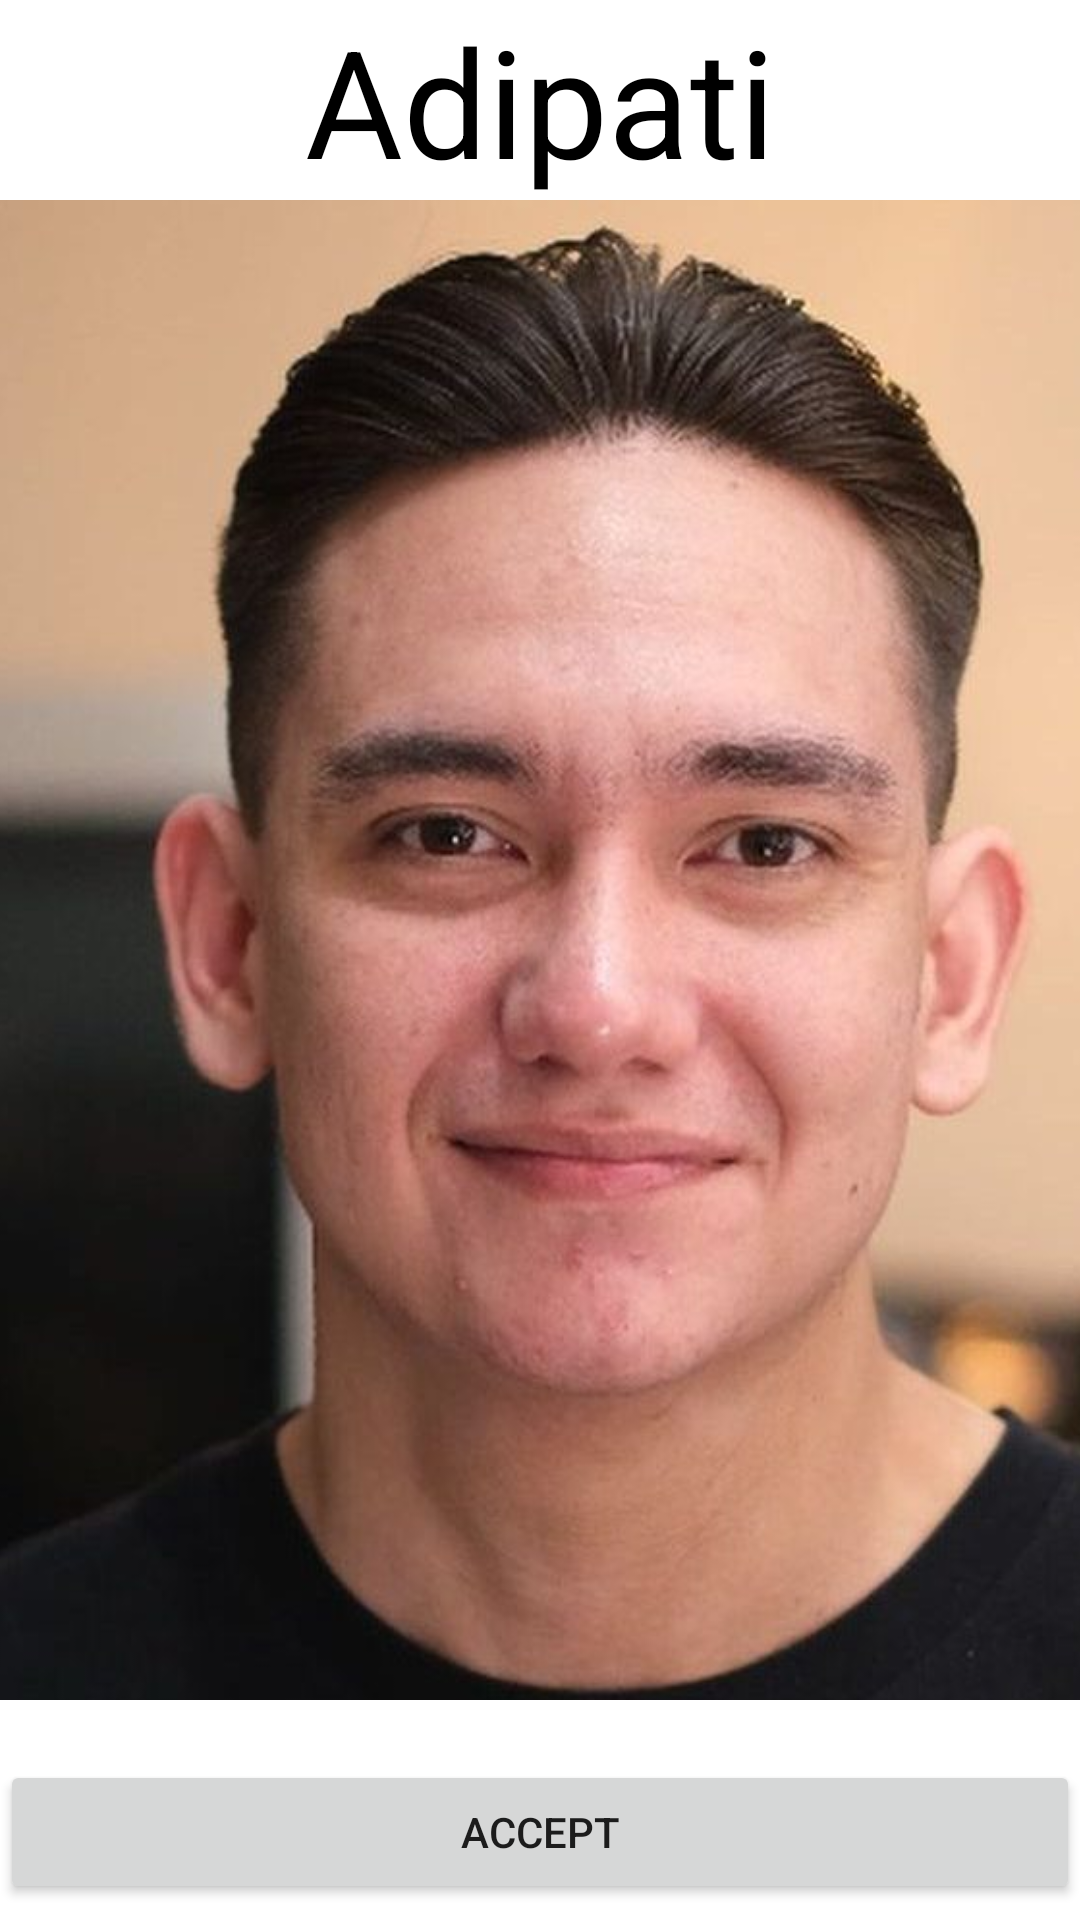

The Android layout XML behind this screen, and the referenced resources:
<!-- AndroidManifest.xml: application theme Theme.Calll -->
<!-- res/layout/activity_detail_call.xml -->
<?xml version="1.0" encoding="utf-8"?>
<LinearLayout xmlns:android="http://schemas.android.com/apk/res/android"
    xmlns:app="http://schemas.android.com/apk/res-auto"
    xmlns:tools="http://schemas.android.com/tools"
    android:layout_width="match_parent"
    android:layout_height="match_parent"
    tools:context=".DetailCall"
    android:orientation="vertical"
    android:gravity="center"
    >

        <TextView
            android:layout_width="wrap_content"
            android:layout_height="wrap_content"
            android:text="Adipati"
            android:textSize="50sp"
            android:textColor="@color/black"
            android:id="@+id/nama"

            />

        <ImageView
            android:layout_width="match_parent"
            android:layout_height="500dp"
            android:scaleType="centerCrop"
            android:src="@drawable/adipati"
            android:id="@+id/imghero"/>

        <Button
            android:layout_width="match_parent"
            android:layout_height="wrap_content"
                android:text="Accept"
            android:layout_marginTop="20dp"/>
        <Button
            android:layout_width="match_parent"
            android:layout_height="wrap_content"
                android:text="Reject"/>



</LinearLayout>
<!-- resources referenced by this layout -->
<resources>
  <!-- drawable adipati: jpg bitmap (drawable, 68750 bytes) -->
  <style name="Theme.Calll" parent="Theme.MaterialComponents.DayNight.DarkActionBar">
          
          <item name="colorPrimary">@color/purple_500</item>
          <item name="colorPrimaryVariant">@color/purple_700</item>
          <item name="colorOnPrimary">@color/white</item>
          
          <item name="colorSecondary">@color/teal_200</item>
          <item name="colorSecondaryVariant">@color/teal_700</item>
          <item name="colorOnSecondary">@color/black</item>
          
          <item name="android:statusBarColor">?attr/colorPrimaryVariant</item>
          
      </style>
  <!-- not gathered from this repository: default colours our renderer supplied (Android Studio template values) -->
  <color name="purple_500">#FF6200EE</color>
  <color name="purple_700">#FF3700B3</color>
  <color name="teal_200">#FF03DAC5</color>
  <color name="teal_700">#FF018786</color>
  <color name="black">#FF000000</color>
  <color name="white">#FFFFFFFF</color>
</resources>
